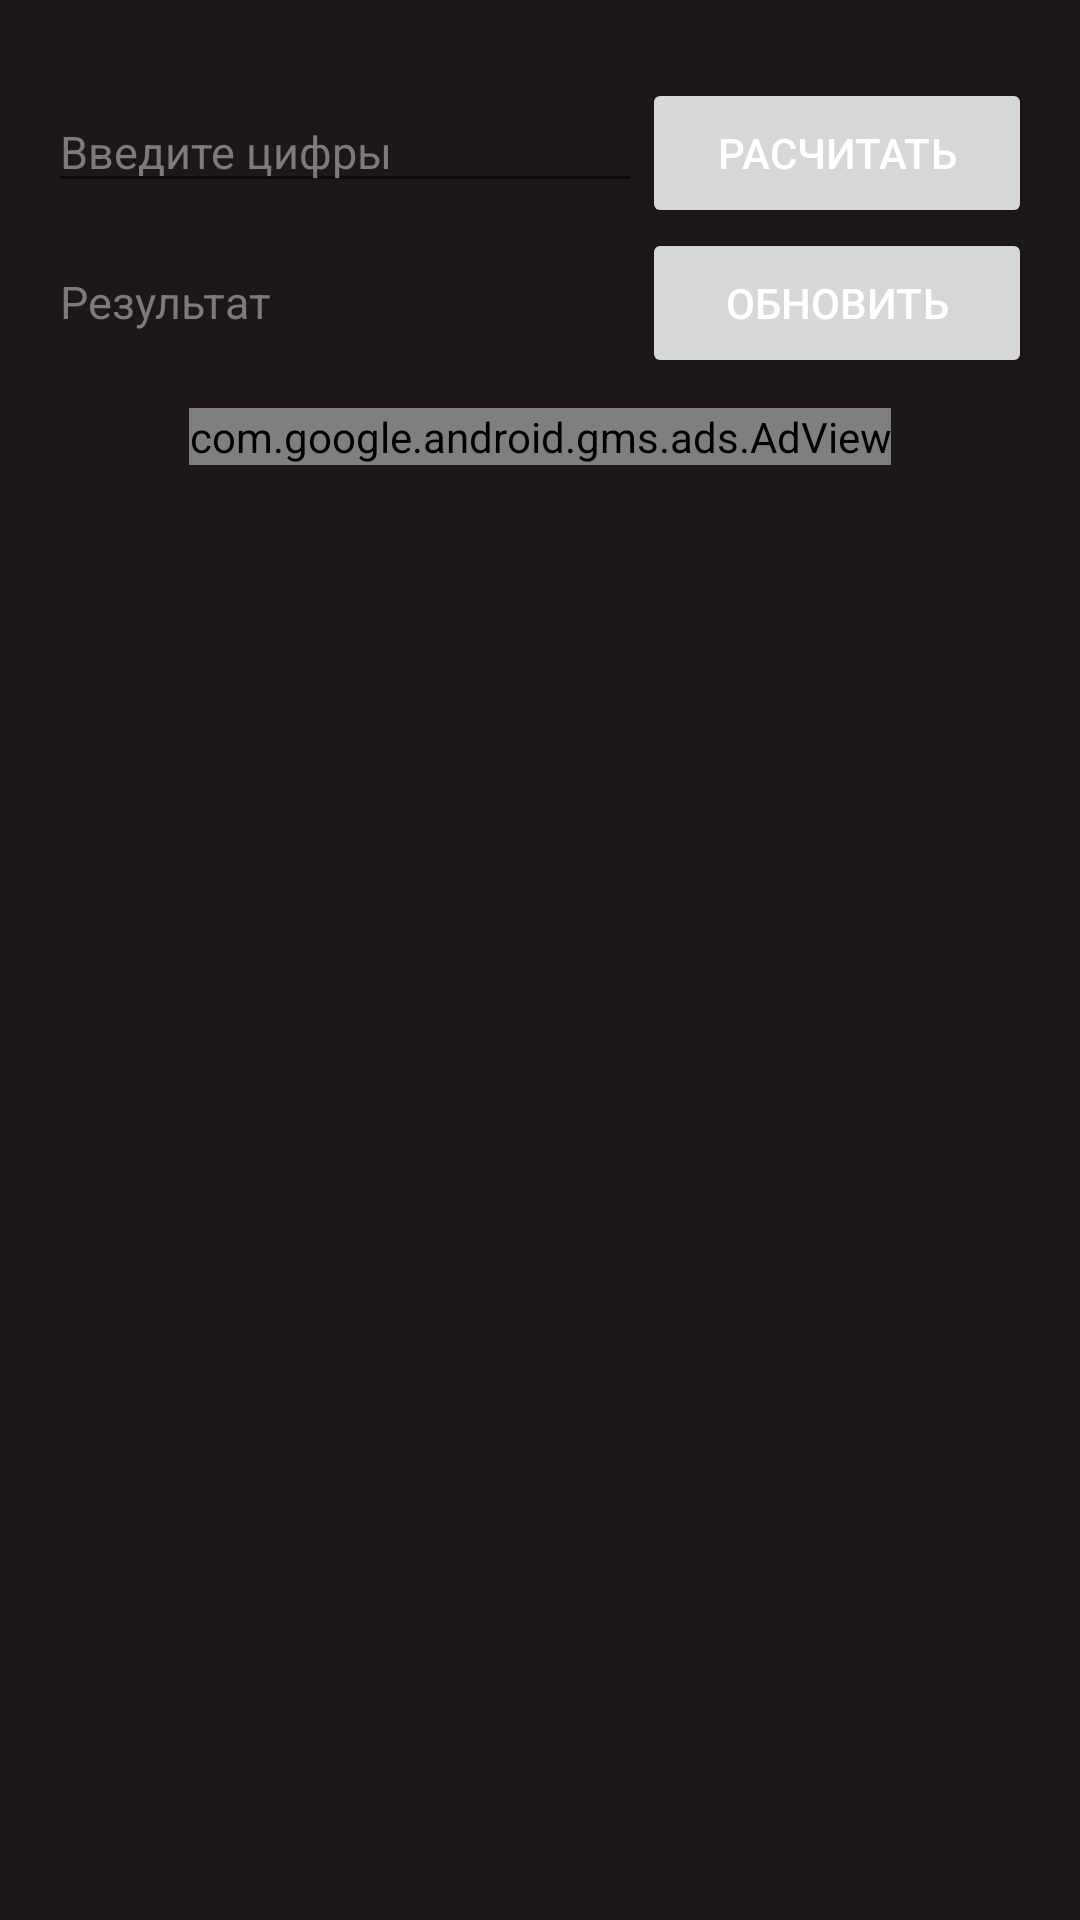

The Android layout XML behind this screen, and the referenced resources:
<!-- AndroidManifest.xml: application theme Theme.ExchangeCurrency -->
<!-- res/layout/activity_main.xml -->
<?xml version="1.0" encoding="utf-8"?>
<LinearLayout xmlns:android="http://schemas.android.com/apk/res/android"
    xmlns:app="http://schemas.android.com/apk/res-auto"
    xmlns:tools="http://schemas.android.com/tools"
    android:layout_width="match_parent"
    android:layout_height="match_parent"
    android:background="@color/itemMain"
    android:orientation="vertical"
    android:paddingLeft="16dp"
    android:paddingTop="16dp"
    android:paddingRight="16dp"
    android:paddingBottom="16dp"
    tools:context="space.korolev.exchangecurrency.MainActivity">


    <ListView
        android:id="@+id/listView"
        android:layout_width="match_parent"
        android:layout_height="wrap_content"
        android:layout_marginBottom="10dp"
        android:layout_weight="0.3"
        android:background="#FFFFFF">

    </ListView>

    <LinearLayout
        android:layout_width="match_parent"
        android:layout_height="wrap_content"
        android:orientation="horizontal">

        <EditText
            android:id="@+id/tv_setcur"
            android:layout_width="50dp"
            android:layout_height="wrap_content"
            android:layout_weight="1"
            android:hint="@string/editHint"
            android:inputType="numberDecimal"
            android:text=""
            android:textColor="@color/white"
            android:textColorHint="@color/grey"
            android:textSize="15dp" />

        <Button
            android:id="@+id/count"
            android:layout_width="130dp"
            android:layout_height="50dp"
            android:onClick="onClickCountData"
            android:text="@string/count"
            android:textColor="@color/white" />

    </LinearLayout>

    <LinearLayout
        android:layout_width="match_parent"
        android:layout_height="wrap_content"
        android:layout_marginBottom="10dp"
        android:orientation="horizontal">

        <TextView
            android:id="@+id/tv_cur"
            android:layout_width="50dp"
            android:layout_height="wrap_content"
            android:layout_weight="1"
            android:textColor="@color/white"
            android:textColorHint="@color/grey"
            android:padding="4dp"
            android:hint="@string/valHint"
            android:text=""
            android:textSize="15dp" />

        <Button
            android:id="@+id/refresh"
            android:layout_width="130dp"
            android:layout_height="50dp"
            android:onClick="onClickRefreshData"
            android:text="@string/refresh"
            android:textColor="@color/white" />


    </LinearLayout>

    <LinearLayout
        android:layout_width="match_parent"
        android:layout_height="match_parent"
        android:layout_weight="1"
        android:orientation="vertical">

        <com.google.android.gms.ads.AdView
            android:id="@+id/adBanner"
            android:layout_width="wrap_content"
            android:layout_height="wrap_content"
            android:layout_alignParentBottom="true"
            android:layout_centerHorizontal="true"
            android:layout_gravity="center"
            app:adSize="BANNER"
            app:adUnitId="ca-app-pub-7854454016318468/3756554594"></com.google.android.gms.ads.AdView>
    </LinearLayout>

</LinearLayout>
<!-- resources referenced by this layout -->
<resources>
  <color name="grey">#7C7B7B</color>
  <color name="itemMain">#F5140E0E</color>
  <color name="white">#FFFFFFFF</color>
  <string name="count">Расчитать</string>
  <string name="editHint">Введите цифры</string>
  <string name="refresh">Обновить</string>
  <string name="valHint">Результат</string>
  <style name="Theme.ExchangeCurrency" parent="Theme.MaterialComponents.DayNight.DarkActionBar">
          
          <item name="colorPrimary">@color/purple_500</item>
          <item name="colorPrimaryVariant">@color/purple_700</item>
          <item name="colorOnPrimary">@color/white</item>
          
          <item name="colorSecondary">@color/teal_200</item>
          <item name="colorSecondaryVariant">@color/teal_700</item>
          <item name="colorOnSecondary">@color/black</item>
          
          <item name="android:statusBarColor" tools:targetApi="l">?attr/colorPrimaryVariant</item>
          
      </style>
  <color name="purple_500">#FF6200EE</color>
  <color name="purple_700">#FF3700B3</color>
  <color name="teal_200">#FF03DAC5</color>
  <color name="teal_700">#FF018786</color>
  <color name="black">#FF000000</color>
</resources>
